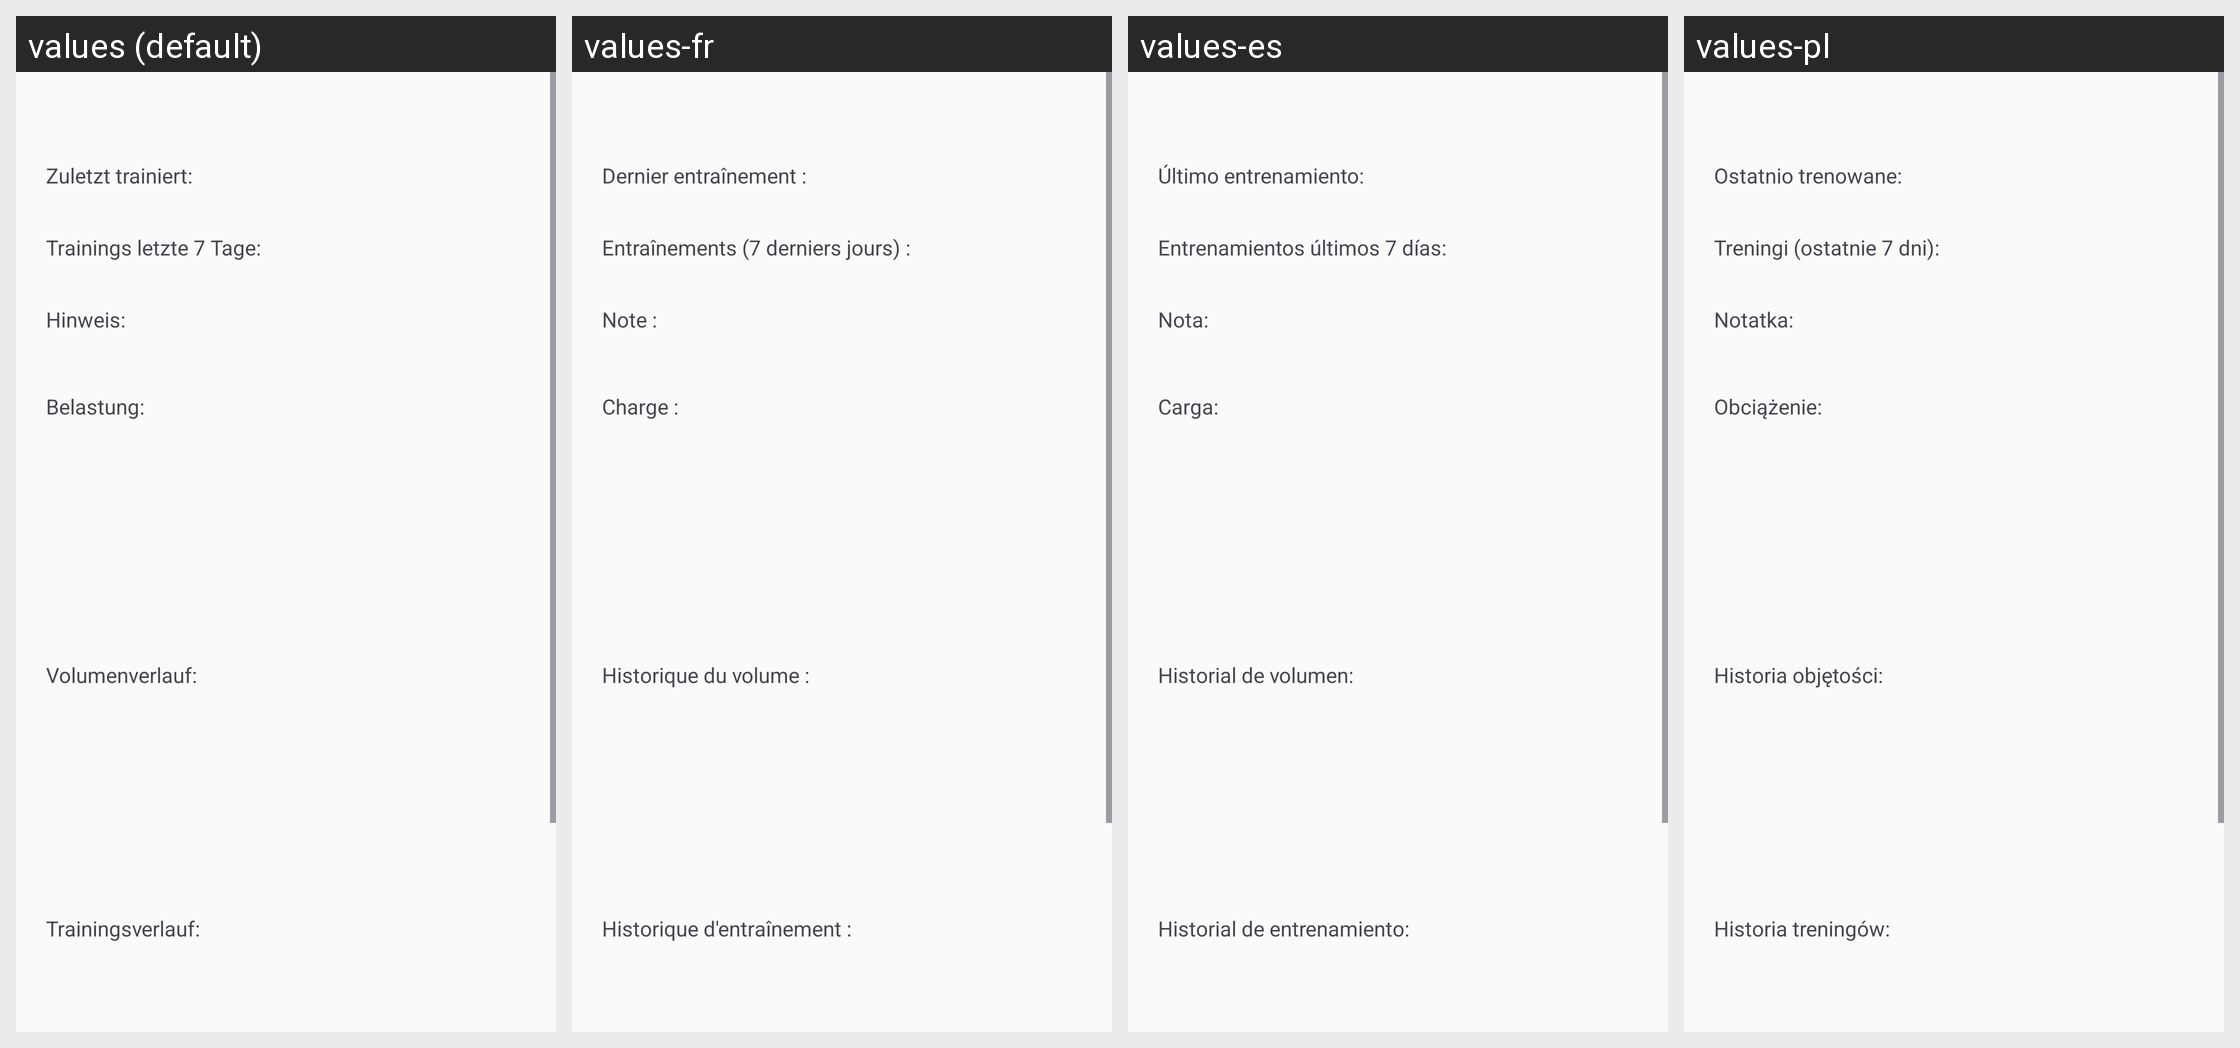

Strings drawn on this Android screen and how each of the app's shown locales translates them:
Android screen res/layout/dialog_muscle_info.xml rendered under 4 locales, left to right: values (default), values-fr, values-es, values-pl. Device: Nexus 5 (rendered at 1080×1920; each locale shown at half size, 540×960, under a caption strip naming it); theme Theme.MuscleTraining.
Other locales in the repository, not shown: values-en, values-it, values-pt.
Strings drawn on this screen, with the default value and each locale's value (text and hints the layout hard-codes, and strings that could not be matched under every locale, appear in the picture but are not listed):

label_last_trained_colon
  values: Zuletzt trainiert:
  values-fr: Dernier entraînement :
  values-es: Último entrenamiento:
  values-pl: Ostatnio trenowane:

label_trainings_last_7_days_colon
  values: Trainings letzte 7 Tage:
  values-fr: Entraînements (7 derniers jours) :
  values-es: Entrenamientos últimos 7 días:
  values-pl: Treningi (ostatnie 7 dni):

label_note_colon
  values: Hinweis:
  values-fr: Note :
  values-es: Nota:
  values-pl: Notatka:

label_load_colon
  values: Belastung:
  values-fr: Charge :
  values-es: Carga:
  values-pl: Obciążenie:

label_volume_history_colon
  values: Volumenverlauf:
  values-fr: Historique du volume :
  values-es: Historial de volumen:
  values-pl: Historia objętości:

label_training_history_colon
  values: Trainingsverlauf:
  values-fr: Historique d'entraînement :
  values-es: Historial de entrenamiento:
  values-pl: Historia treningów:
